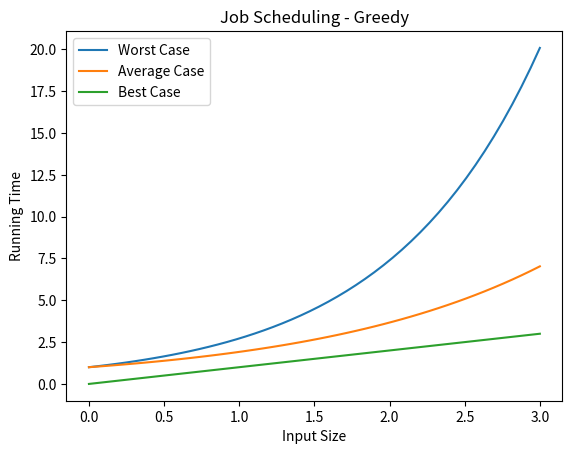

Source code (Python):
import numpy as np
import matplotlib.pyplot as plt

# Generate x values
x = np.linspace(0, 3)

# Generate y values for each exponential graph
y1 = np.exp(x)       # Steep exponential graph
y2 = np.exp(0.65 * x) # Less steep exponential graph
y3 = x # Least steep exponential graph

# Plot the exponential graphs
plt.plot(x, y1, label='Worst Case')
plt.plot(x, y2, label='Average Case')
plt.plot(x, y3, label='Best Case')

# Set labels and title
plt.xlabel('Input Size')
plt.ylabel('Running Time')
plt.title('Job Scheduling - Greedy')

# Add legend
plt.legend()

# Display the plot
plt.show()